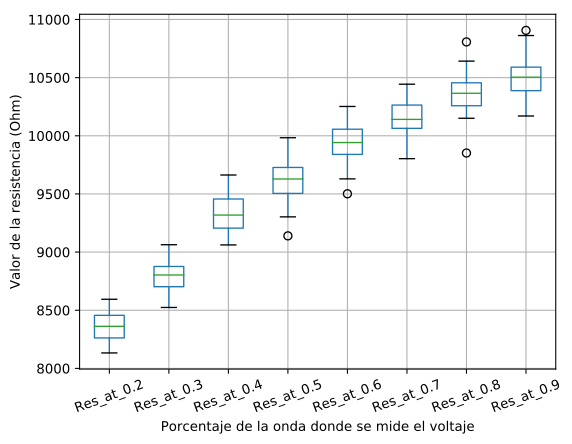

The table this chart was drawn from, first rows:
, 0, 1
Res_at_0.2, 8364, 130.4
Res_at_0.3, 8782, 131.3
Res_at_0.4, 9325, 151.3
Res_at_0.5, 9605, 191.7
Res_at_0.6, 9929, 157.2
Res_at_0.7, 10155, 143.6
Res_at_0.8, 10373, 170.3
Res_at_0.9, 10520, 176.6
